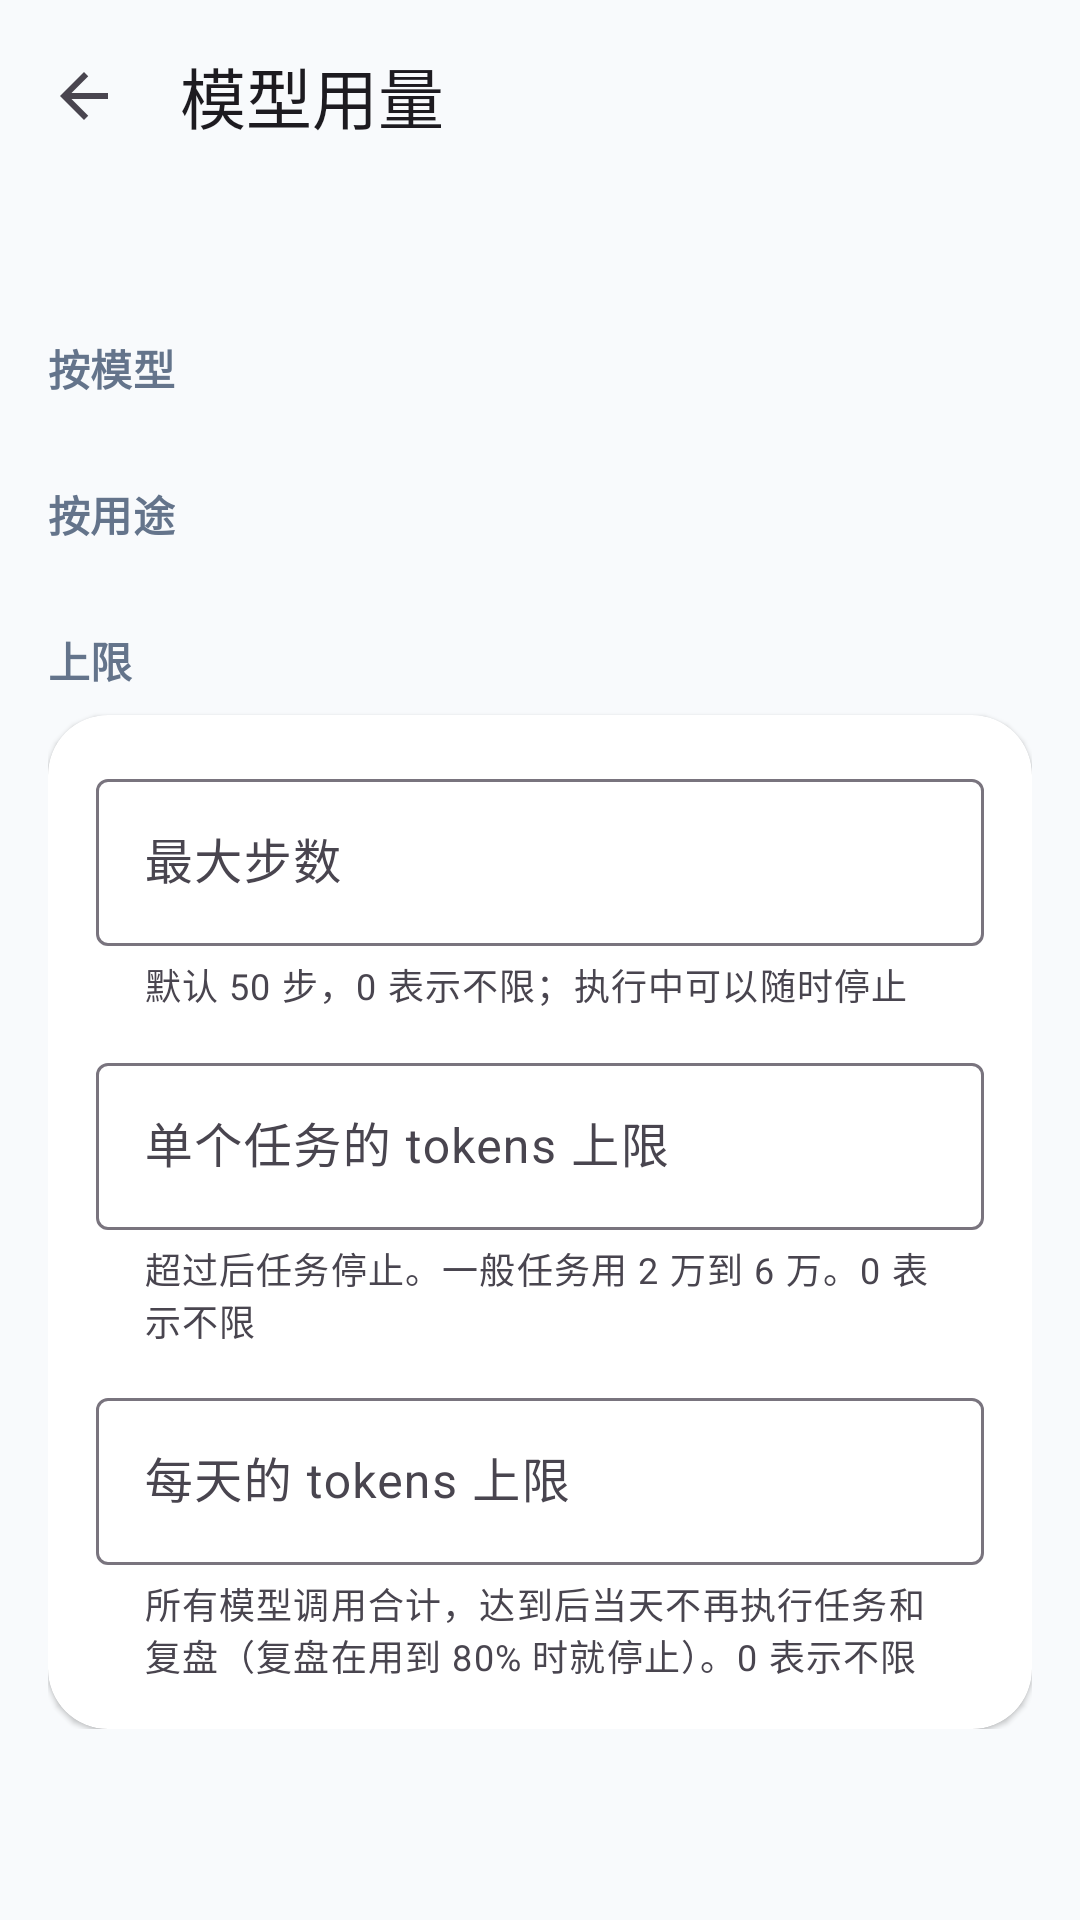

Produce the Android XML layout that renders to this screen, including the resource entries it uses.
<!-- AndroidManifest.xml: application theme Theme.Artemis -->
<!-- res/layout/activity_usage.xml -->
<?xml version="1.0" encoding="utf-8"?>
<LinearLayout xmlns:android="http://schemas.android.com/apk/res/android"
    xmlns:app="http://schemas.android.com/apk/res-auto"
    android:layout_width="match_parent"
    android:layout_height="match_parent"
    android:background="@color/surface"
    android:fitsSystemWindows="true"
    android:orientation="vertical">

    <com.google.android.material.appbar.MaterialToolbar
        android:id="@+id/toolbar"
        android:layout_width="match_parent"
        android:layout_height="?attr/actionBarSize"
        app:navigationIcon="@drawable/ic_back"
        app:title="@string/usage_title" />

    <androidx.core.widget.NestedScrollView
        android:layout_width="match_parent"
        android:layout_height="match_parent">

        <LinearLayout
            android:layout_width="match_parent"
            android:layout_height="wrap_content"
            android:orientation="vertical"
            android:paddingHorizontal="16dp"
            android:paddingBottom="24dp">

            <com.google.android.material.chip.ChipGroup
                android:id="@+id/periods"
                android:layout_width="match_parent"
                android:layout_height="wrap_content"
                app:selectionRequired="true"
                app:singleSelection="true" />

            <GridLayout
                android:id="@+id/totals"
                android:layout_width="match_parent"
                android:layout_height="wrap_content"
                android:layout_marginTop="8dp"
                android:columnCount="2" />

            <TextView
                android:id="@+id/usage_note"
                android:layout_width="match_parent"
                android:layout_height="wrap_content"
                android:layout_marginTop="4dp"
                android:textAppearance="@style/TextAppearance.Artemis.Caption" />

            <TextView
                style="@style/SettingsSection"
                android:text="@string/usage_by_model" />

            <LinearLayout
                android:id="@+id/by_model"
                android:layout_width="match_parent"
                android:layout_height="wrap_content"
                android:orientation="vertical" />

            <TextView
                style="@style/SettingsSection"
                android:text="@string/usage_by_purpose" />

            <LinearLayout
                android:id="@+id/by_purpose"
                android:layout_width="match_parent"
                android:layout_height="wrap_content"
                android:orientation="vertical" />

            <TextView
                style="@style/SettingsSection"
                android:text="@string/usage_limits" />

            <com.google.android.material.card.MaterialCardView
                android:layout_width="match_parent"
                android:layout_height="wrap_content">

                <LinearLayout
                    android:layout_width="match_parent"
                    android:layout_height="wrap_content"
                    android:orientation="vertical"
                    android:padding="16dp">

                    <com.google.android.material.textfield.TextInputLayout
                        style="@style/Widget.Material3.TextInputLayout.OutlinedBox"
                        android:layout_width="match_parent"
                        android:layout_height="wrap_content"
                        android:hint="@string/max_steps"
                        app:helperText="@string/max_steps_hint">

                        <com.google.android.material.textfield.TextInputEditText
                            android:id="@+id/max_steps"
                            android:layout_width="match_parent"
                            android:layout_height="wrap_content"
                            android:inputType="number"
                            android:maxLength="4" />
                    </com.google.android.material.textfield.TextInputLayout>

                    <com.google.android.material.textfield.TextInputLayout
                        style="@style/Widget.Material3.TextInputLayout.OutlinedBox"
                        android:layout_width="match_parent"
                        android:layout_height="wrap_content"
                        android:layout_marginTop="12dp"
                        android:hint="@string/limit_run"
                        app:helperText="@string/limit_run_hint">

                        <com.google.android.material.textfield.TextInputEditText
                            android:id="@+id/limit_run"
                            android:layout_width="match_parent"
                            android:layout_height="wrap_content"
                            android:inputType="number"
                            android:maxLength="9" />
                    </com.google.android.material.textfield.TextInputLayout>

                    <com.google.android.material.textfield.TextInputLayout
                        style="@style/Widget.Material3.TextInputLayout.OutlinedBox"
                        android:layout_width="match_parent"
                        android:layout_height="wrap_content"
                        android:layout_marginTop="12dp"
                        android:hint="@string/limit_daily"
                        app:helperText="@string/limit_daily_hint">

                        <com.google.android.material.textfield.TextInputEditText
                            android:id="@+id/limit_daily"
                            android:layout_width="match_parent"
                            android:layout_height="wrap_content"
                            android:inputType="number"
                            android:maxLength="10" />
                    </com.google.android.material.textfield.TextInputLayout>
                </LinearLayout>
            </com.google.android.material.card.MaterialCardView>
        </LinearLayout>
    </androidx.core.widget.NestedScrollView>
</LinearLayout>
<!-- resources referenced by this layout -->
<resources>
  <color name="surface">#F8FAFC</color>
  <!-- drawable ic_back (drawable) -->
  <vector xmlns:android="http://schemas.android.com/apk/res/android"
      android:width="24dp" android:height="24dp" android:viewportWidth="24" android:viewportHeight="24" android:tint="?attr/colorControlNormal">
      <path android:fillColor="#FF000000" android:pathData="M20,11H7.83l5.59,-5.59L12,4 4,12l8,8 1.41,-1.41L7.83,13H20v-2z"/>
  </vector>
  <string name="limit_daily">每天的 tokens 上限</string>
  <string name="limit_daily_hint">所有模型调用合计，达到后当天不再执行任务和复盘（复盘在用到 80% 时就停止）。0 表示不限</string>
  <string name="limit_run">单个任务的 tokens 上限</string>
  <string name="limit_run_hint">超过后任务停止。一般任务用 2 万到 6 万。0 表示不限</string>
  <string name="max_steps">最大步数</string>
  <string name="max_steps_hint">默认 50 步，0 表示不限；执行中可以随时停止</string>
  <string name="usage_by_model">按模型</string>
  <string name="usage_by_purpose">按用途</string>
  <string name="usage_limits">上限</string>
  <string name="usage_title">模型用量</string>
  <style name="SettingsSection">
          <item name="android:layout_width">wrap_content</item>
          <item name="android:layout_height">wrap_content</item>
          <item name="android:layout_marginTop">20dp</item>
          <item name="android:layout_marginBottom">8dp</item>
          <item name="android:textAppearance">@style/TextAppearance.Artemis.Section</item>
      </style>
  <style name="TextAppearance.Artemis.Caption" parent="TextAppearance.Material3.LabelMedium">
          <item name="android:textColor">@color/text_secondary</item>
      </style>
  <style name="Theme.Artemis" parent="Theme.Material3.DayNight.NoActionBar">
          <item name="colorPrimary">@color/brand</item>
          <item name="colorOnPrimary">#FFFFFF</item>
          <item name="colorPrimaryContainer">@color/brand_container</item>
          <item name="colorOnPrimaryContainer">@color/on_brand_container</item>
          <item name="colorSecondaryContainer">@color/brand_container</item>
          <item name="colorOnSecondaryContainer">@color/on_brand_container</item>
          <item name="android:colorBackground">@color/surface</item>
          <item name="colorSurface">@color/surface</item>
          <item name="colorSurfaceContainerLow">@color/surface_card</item>
          <item name="colorOutlineVariant">@color/outline</item>
          <item name="colorError">@color/danger</item>
          <item name="android:statusBarColor">@android:color/transparent</item>
          <item name="android:navigationBarColor">@android:color/transparent</item>
          <item name="android:windowLightStatusBar">?attr/isLightTheme</item>
          <item name="android:windowLightNavigationBar">?attr/isLightTheme</item>
          <item name="materialCardViewStyle">@style/Widget.Artemis.Card</item>
      </style>
  <style name="TextAppearance.Artemis.Section" parent="TextAppearance.Material3.TitleSmall">
          <item name="android:textColor">@color/text_secondary</item>
          <item name="android:textStyle">bold</item>
      </style>
  <color name="text_secondary">#64748B</color>
  <color name="brand">#4F46E5</color>
  <color name="brand_container">#E0E7FF</color>
  <color name="on_brand_container">#1E1B4B</color>
  <color name="surface_card">#FFFFFF</color>
  <color name="outline">#E2E8F0</color>
  <color name="danger">#DC2626</color>
  <style name="Widget.Artemis.Card" parent="Widget.Material3.CardView.Elevated">
          <item name="cardBackgroundColor">@color/surface_card</item>
          <item name="cardCornerRadius">20dp</item>
          <item name="cardElevation">1dp</item>
      </style>
</resources>
